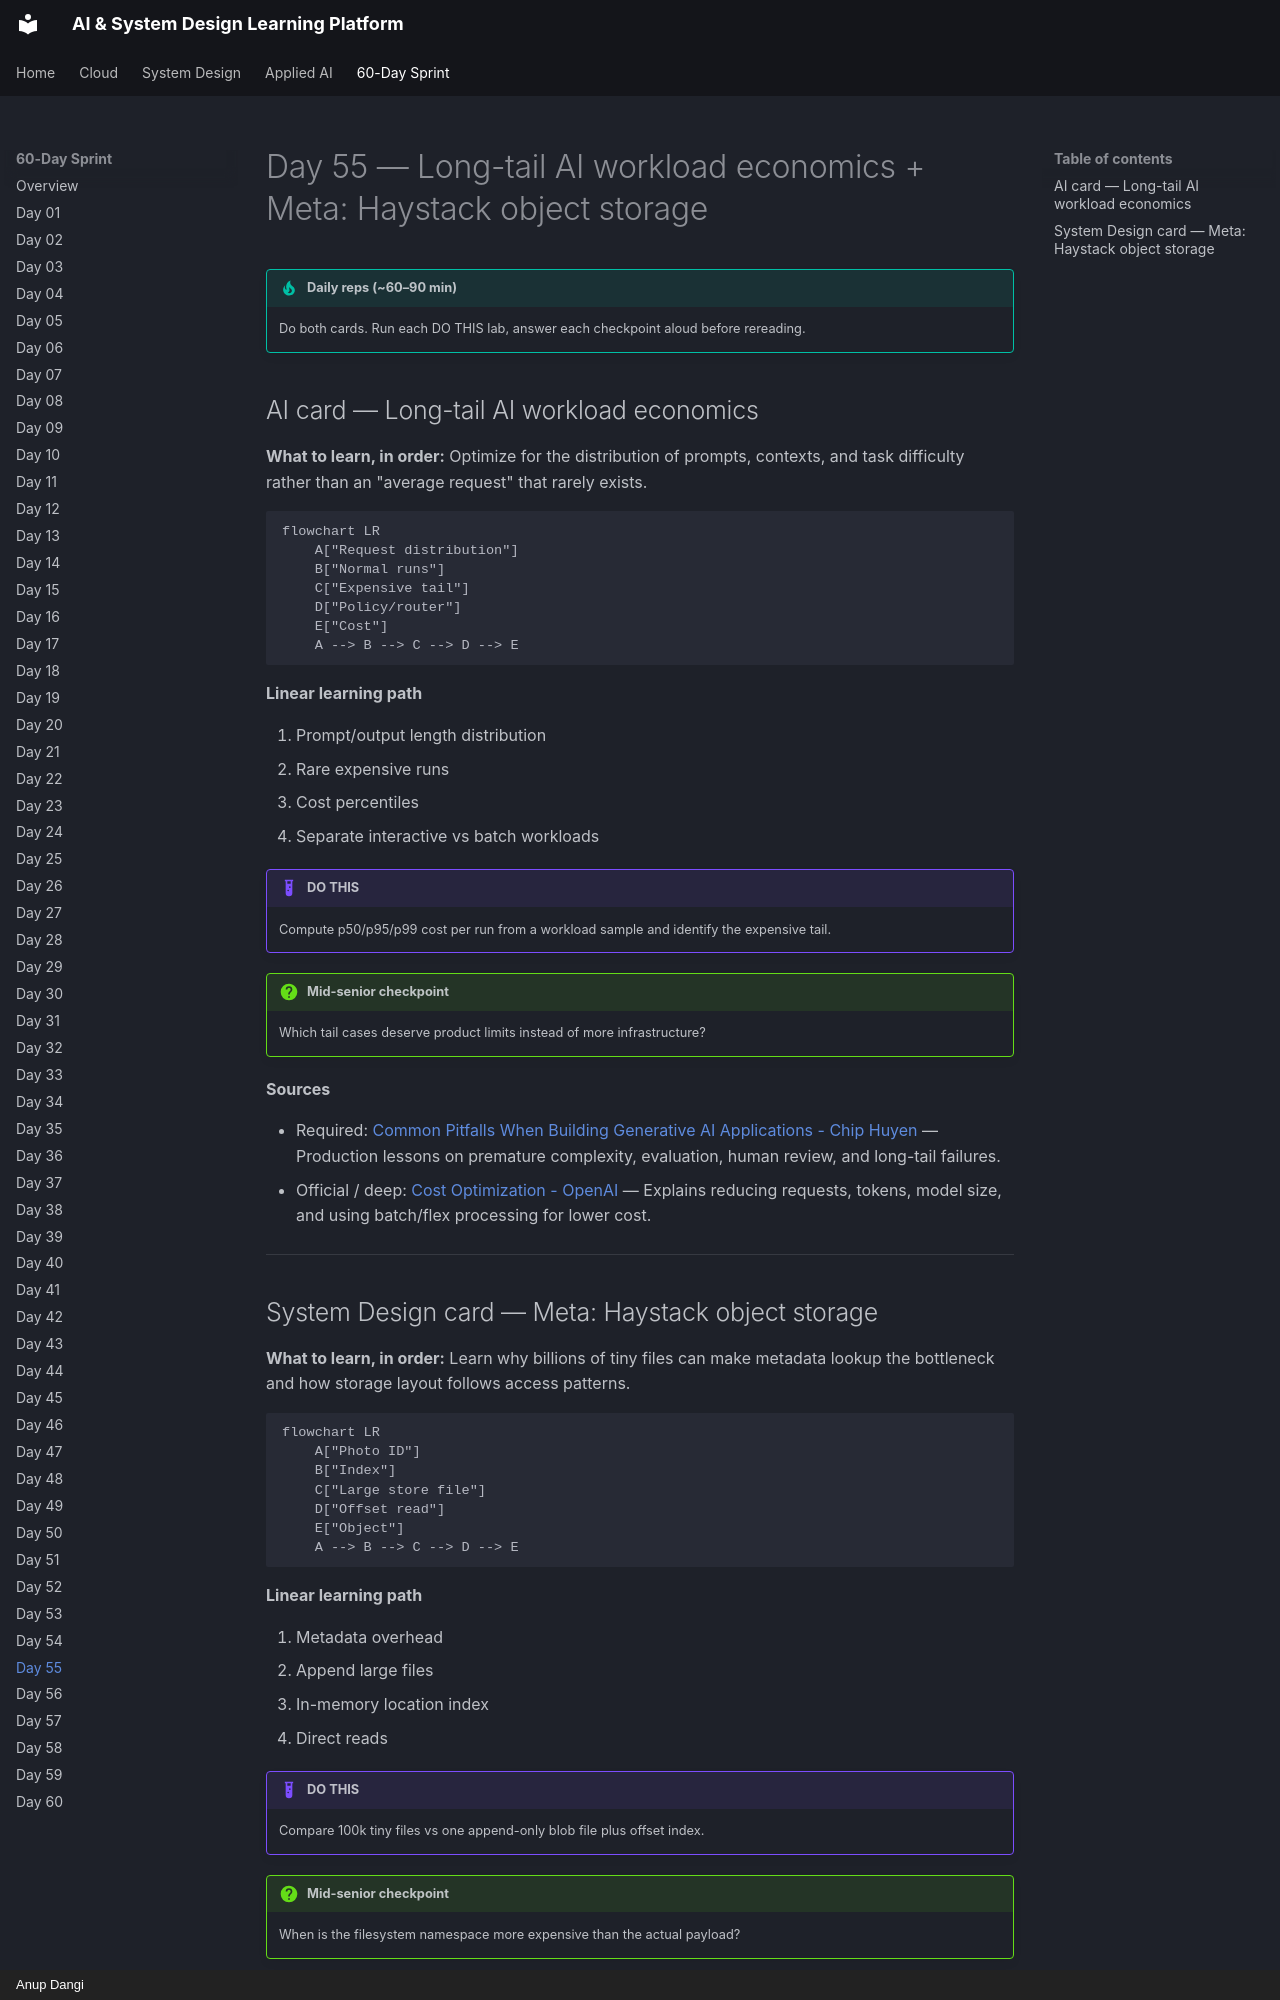

repository: AnupDangi/learnlikeadev · page: 60-day/day55/index.html · generator: mkdocs · copyright: Anup Dangi

# Day 55 — Long-tail AI workload economics + Meta: Haystack object storage

!!! tip "Daily reps (~60–90 min)"
    Do both cards. Run each DO THIS lab, answer each checkpoint aloud before rereading.

## AI card — Long-tail AI workload economics

**What to learn, in order:** Optimize for the distribution of prompts, contexts, and task difficulty rather than an "average request" that rarely exists.

```mermaid
flowchart LR
    A["Request distribution"]
    B["Normal runs"]
    C["Expensive tail"]
    D["Policy/router"]
    E["Cost"]
    A --> B --> C --> D --> E
```

**Linear learning path**

1. Prompt/output length distribution
2. Rare expensive runs
3. Cost percentiles
4. Separate interactive vs batch workloads

!!! example "DO THIS"
    Compute p50/p95/p99 cost per run from a workload sample and identify the expensive tail.

!!! question "Mid-senior checkpoint"
    Which tail cases deserve product limits instead of more infrastructure?

**Sources**

- Required: [Common Pitfalls When Building Generative AI Applications - Chip Huyen](https://huyenchip.com/2025/01/16/ai-engineering-pitfalls.html) — Production lessons on premature complexity, evaluation, human review, and long-tail failures.
- Official / deep: [Cost Optimization - OpenAI](https://developers.openai.com/api/docs/guides/cost-optimization) — Explains reducing requests, tokens, model size, and using batch/flex processing for lower cost.

---
